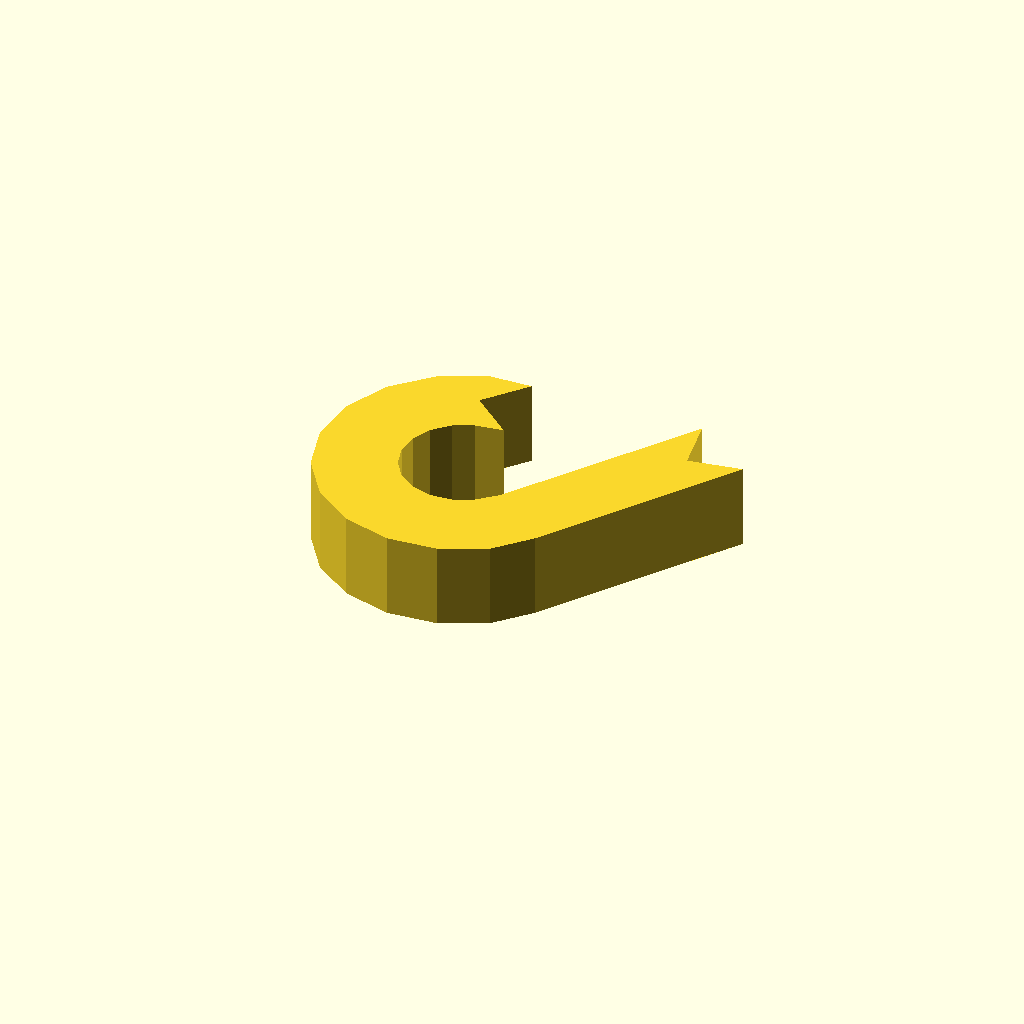
Cell 1 — every parameter at its default value.
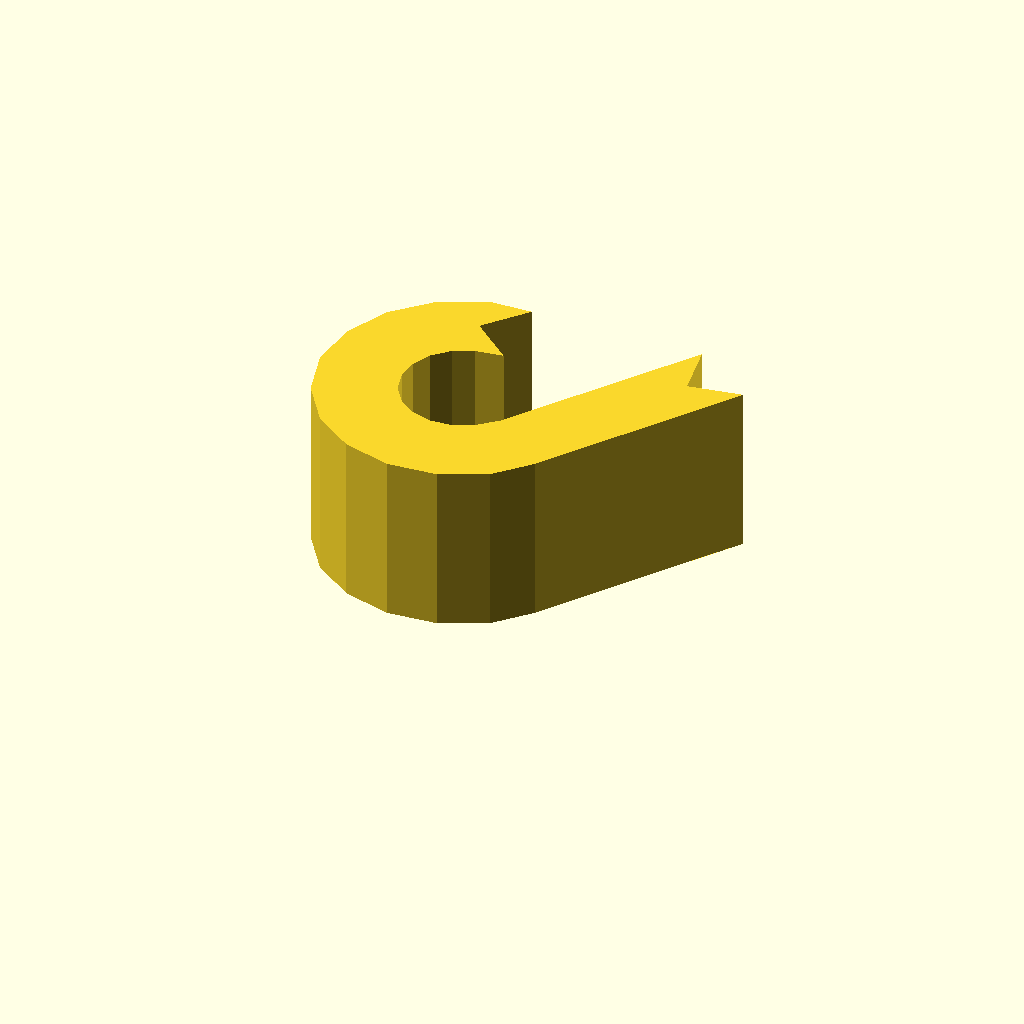
Cell 2: the same model with profile_height = 20.
All cells are drawn from one camera (rotation 55°, 0°, 25°, orthographic, colour scheme Cornfield), so only the parameter changes between them.
Source of the model, optional_data/data/sketch1/eyelugs/part_0009.scad:
$fn = 32;

// ----------------------------------------------------------------------
// Eye lug: ring_tail, 10 mm thick
// ----------------------------------------------------------------------

// --- parameters (mm) ---
profile_height = 10;      // extrusion height
profile_points = 30;      // points of the closed outline

profile = [[13.288, 28.287], [17.379, 33.162], [12.38, 32.942], [7.095, 30.477], [2.972, 26.355], [0.508, 21.07], [0, 15.262], [1.509, 9.63], [4.853, 4.853], [9.63, 1.509], [15.262, 0], [21.07, 0.508], [26.355, 2.972], [30.055, 6.905], [45.154, 28.559], [38.887, 27.454], [37.782, 33.721], [23.054, 12.779], [20.861, 10.818], [18.591, 9.759], [16.096, 9.541], [13.677, 10.189], [11.626, 11.626], [10.189, 13.677], [9.541, 16.096], [9.759, 18.591], [10.818, 20.861], [12.589, 22.632], [14.859, 23.69], [18.163, 24.196]];  // single closed polygon, 30 points, counter clockwise

// --- the one profile operation ---
linear_extrude(height = profile_height) polygon(points = profile);
Parameter table extracted from the source (name, type, default, range or options):
profile_height: number, default 10
profile_points: number, default 30
